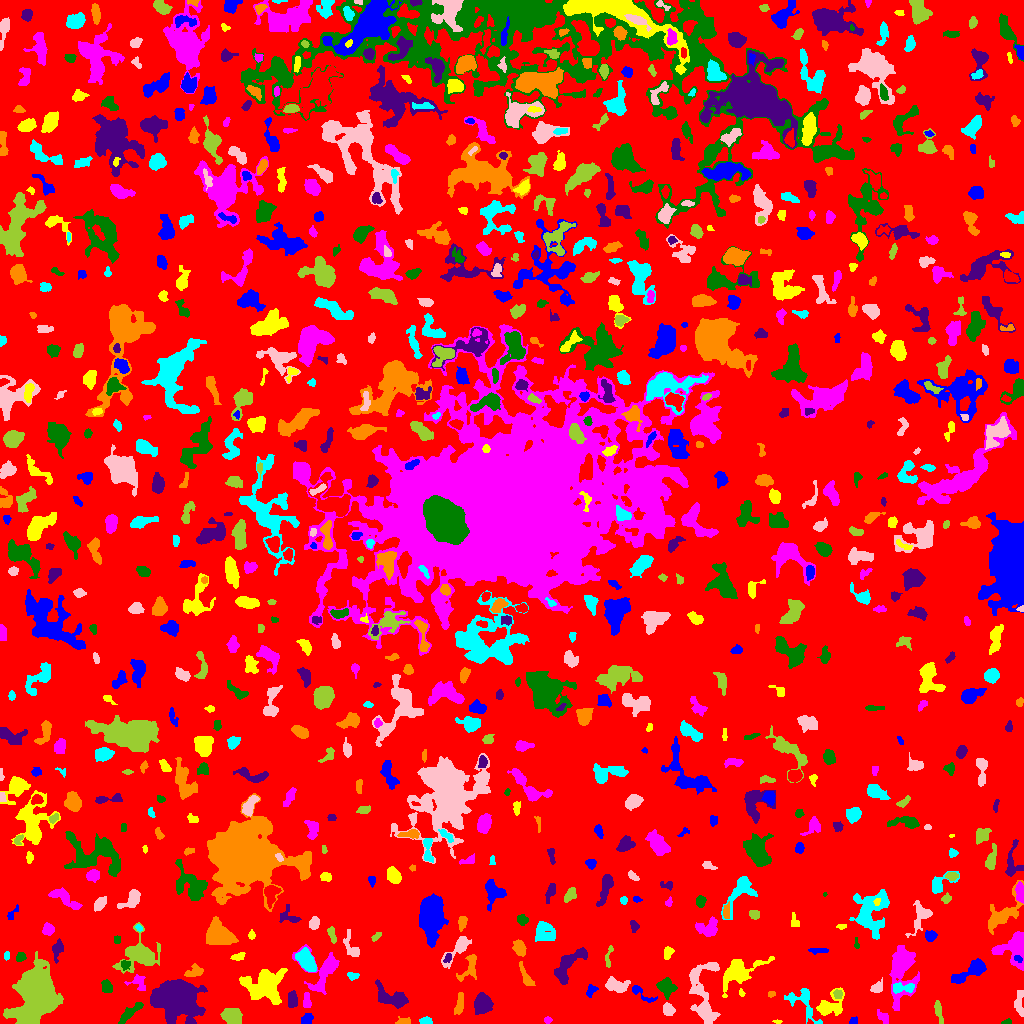

The file beside this chart, header and first rows:
ID, X, Y, A, B, theta, total_flux, mu_max, mu_median, mu_mean, R_fwhm, R_e, R10, R90, x_start, x_end, y_start, y_end, area, greylevel
0, 500.2, 523, 300.8, 298.9, 0.2965, 925336, 9.0, 1.0, 1.226, 37.6, 221.5, 83.4, 360.2, 0, 1023, 0, 1023, 755026, 1.226
1, 853.4, 2.411, 2.328, 1.791, 0.606, 95.0, 3.0, 2.0, 1.638, 3.141, 2.459, 0.9772, 3.827, 849, 857, 0, 7, 58, 4.638
2, 777, 1.86, 2.281, 0.8413, -0.06152, 43.0, 3.0, 1.0, 1.265, 1.954, 1.693, 0.5642, 2.764, 772, 782, 0, 4, 34, 5.265
3, 547.5, 3.5, 1.819, 1.539, 0.0, 68.0, 3.0, 1.0, 1.308, 2.523, 2.111, 0.7979, 3.432, 544, 552, 0, 7, 52, 4.308
4, 1007, 1.333, 2.585, 1.229, 0.1139, 93.0, 5.0, 2.0, 1.979, 2.111, 2.034, 0.7979, 3.338, 1001, 1011, 0, 5, 47, 4.979
5, 175.6, 25.96, 9.09, 7.516, -0.1317, 22565, 61.0, 7.0, 13.42, 8.759, 9.184, 3.523, 17.16, 150, 207, 0, 44, 1682, 15.42
6, 403.1, 1.755, 3.847, 1.637, 0.1236, 106.0, 3.0, 1.0, 1.205, 3.432, 2.821, 1.128, 4.222, 395, 410, 0, 7, 88, 5.205
7, 425.9, 2.693, 2.877, 1.699, -0.003454, 231.0, 5.0, 3.0, 2.686, 3.827, 2.821, 1.128, 4.37, 419, 432, 0, 7, 86, 5.686
8, 667.5, 14.16, 2.87, 2.319, -1.36, 477.0, 10.0, 3.0, 3.56, 3.909, 3.241, 1.262, 5.171, 663, 675, 8, 21, 134, 7.56
9, 232.3, 6.986, 4.363, 3.68, -0.512, 902.0, 8.0, 3.0, 3.089, 6.408, 5.14, 1.954, 7.919, 220, 242, 0, 15, 292, 7.089
10, 974.4, 6.492, 3.897, 2.409, -1.504, 457.0, 6.0, 3.0, 2.804, 5.528, 3.989, 1.596, 6.05, 969, 980, 0, 15, 163, 5.804
11, 307, 4.893, 3.083, 2.373, 0.4608, 178.0, 3.0, 1.0, 1.534, 3.568, 3.192, 1.262, 5.528, 301, 313, 0, 10, 116, 4.534
12, 829.9, 17.72, 7.733, 4.957, 0.6168, 731.0, 6.0, 2.0, 1.929, 5.614, 5.754, 2.111, 9.424, 816, 844, 8, 36, 379, 4.929
13, 883.2, 5.742, 4.559, 2.154, -0.8538, 132.0, 3.0, 1.0, 1.138, 2.257, 3.7, 1.128, 5.528, 877, 888, 0, 14, 116, 4.138
14, 129.6, 10.8, 7.815, 2.118, 0.7276, 517.0, 7.0, 2.0, 2.329, 3.29, 4.687, 1.596, 7.334, 118, 143, 0, 21, 222, 5.329
15, 291.8, 24.04, 4.227, 2.187, 1.55, 276.0, 4.0, 2.0, 1.804, 5.412, 3.868, 1.493, 6.024, 288, 297, 16, 33, 153, 4.804
16, 459.5, 20.26, 5.922, 1.851, 1.387, 255.0, 3.0, 2.0, 1.574, 5.232, 4.184, 1.596, 6.333, 454, 463, 9, 31, 162, 4.574
17, 802.3, 20.64, 11.19, 5.568, -0.8712, 605.0, 6.0, 1.0, 1.592, 4.549, 5.781, 2.034, 9.339, 784, 822, 0, 35, 380, 4.592
18, 1020, 20.06, 7.546, 2.324, -1.534, 534.0, 5.0, 3.0, 2.902, 5.997, 4.549, 1.784, 6.864, 1014, 1023, 7, 33, 184, 4.902
19, 938.6, 11.75, 5.583, 1.564, -1.389, 157.0, 2.0, 1.0, 1.121, 6.103, 3.523, 1.493, 5.67, 934, 943, 0, 23, 140, 4.121
20, 81.64, 10.97, 7.703, 4.202, -1.013, 1082, 8.0, 2.0, 2.552, 6.864, 5.971, 2.185, 9.236, 73, 99, 0, 28, 424, 5.552
21, 640.1, 30.79, 8.007, 2.208, -0.606, 341.0, 5.0, 2.0, 2.229, 3.909, 3.568, 1.382, 6.077, 632, 657, 21, 38, 153, 5.229
22, 264.8, 38.45, 8.935, 7.739, 0.2589, 2966, 11.0, 3.0, 3.176, 7.114, 8.137, 2.985, 13.93, 239, 287, 19, 55, 934, 6.176
23, 306.7, 21.67, 4.109, 1.795, -1.45, 201.0, 4.0, 2.0, 1.779, 4.514, 3.141, 1.262, 4.983, 303, 311, 16, 31, 113, 5.779
24, 106.9, 36.43, 3.097, 2.474, -1.251, 285.0, 5.0, 2.0, 2.176, 3.989, 3.523, 1.382, 5.614, 101, 112, 31, 44, 131, 5.176
25, 482.6, 19.75, 4.242, 3.73, 1.338, 1543, 13.0, 4.0, 4.69, 5.614, 5.015, 1.954, 8.078, 474, 493, 9, 31, 329, 7.69
26, 771.2, 29.42, 2.104, 1.458, 0.1805, 137.0, 5.0, 3.0, 2.978, 3.09, 2.185, 0.7979, 3.338, 768, 775, 26, 32, 46, 4.978
27, 901.4, 35.63, 6.023, 2.331, 0.04086, 521.0, 7.0, 3.0, 2.878, 4.297, 3.909, 1.493, 6.283, 893, 914, 30, 41, 181, 7.878
28, 615.7, 38.33, 5.857, 2.972, -0.2246, 480.0, 5.0, 2.0, 1.811, 4.184, 4.886, 1.784, 7.611, 605, 630, 31, 47, 265, 4.811
29, 837.8, 29.56, 2.375, 2.151, -0.3323, 131.0, 3.0, 2.0, 1.701, 3.656, 2.877, 1.128, 4.442, 833, 842, 25, 34, 77, 6.701
30, 436.3, 27.18, 7.06, 2.772, -0.2453, 425.0, 4.0, 1.0, 1.667, 6.077, 4.886, 1.871, 8.058, 422, 447, 20, 34, 255, 4.667
31, 590.6, 32.85, 3.178, 1.834, 1.233, 157.0, 4.0, 1.0, 1.57, 3.949, 2.764, 0.9772, 4.442, 586, 598, 26, 39, 100, 5.57
32, 741.7, 30.4, 1.706, 1.085, -1.013, 43.0, 4.0, 1.0, 1.049, 1.871, 1.596, 0.5642, 2.646, 739, 745, 27, 35, 41, 5.049
33, 138.2, 39.84, 5.291, 4.056, -0.598, 207.0, 4.0, 1.0, 1.247, 2.932, 4.406, 1.262, 6.77, 124, 145, 33, 49, 166, 5.247
34, 667.2, 36.73, 4.428, 3.82, -0.9083, 543.0, 5.0, 2.0, 2.105, 5.441, 4.918, 1.954, 7.715, 656, 677, 24, 46, 258, 5.105
35, 393, 25.69, 9.188, 3.979, -0.4047, 1035, 7.0, 2.0, 2.435, 5.499, 5.836, 2.185, 9.474, 375, 408, 15, 44, 425, 5.435
36, 526.4, 45.45, 6.443, 1.891, -1.103, 298.0, 5.0, 1.0, 1.763, 3.613, 3.523, 1.382, 6.077, 519, 535, 38, 62, 169, 4.763
37, 352.5, 47.68, 3.084, 1.798, -0.1146, 149.0, 5.0, 2.0, 1.863, 2.185, 2.932, 0.9772, 4.514, 347, 359, 43, 51, 80, 4.862
38, 876.7, 35.67, 3.478, 2.368, 0.6951, 375.0, 6.0, 3.0, 3.074, 4.549, 3.385, 1.382, 5.441, 870, 882, 31, 46, 122, 5.074
39, 140.1, 68.95, 8.868, 6.907, 0.166, 2597, 11.0, 2.0, 3.491, 7.485, 7.181, 2.821, 12.59, 112, 160, 50, 101, 744, 6.491
40, 416, 56.86, 11.95, 3.737, -0.2074, 1981, 10.0, 3.0, 3.81, 7.291, 6.77, 2.585, 11.17, 382, 436, 48, 67, 520, 5.81
41, 972, 53.38, 10.28, 3.38, 0.5337, 1424, 10.0, 3.0, 3.614, 6.05, 5.863, 2.185, 9.885, 951, 986, 40, 65, 394, 5.614
42, 738.6, 51.22, 12.98, 5.746, 0.5042, 2028, 8.0, 3.0, 3.154, 8.777, 8.137, 3.09, 12.75, 722, 774, 26, 67, 643, 5.154
43, 902.5, 57.57, 13.97, 5.687, 1.47, 4662, 23.0, 3.0, 5.09, 5.89, 7.269, 2.706, 14.32, 889, 919, 13, 78, 916, 7.09
44, 124.8, 58.69, 2.635, 2.227, -1.564, 134.0, 3.0, 1.0, 1.614, 3.385, 2.821, 1.128, 4.652, 121, 130, 53, 63, 83, 6.614
45, 567.4, 58.87, 10.14, 4.022, 0.9369, 972.0, 8.0, 2.0, 2.008, 4.26, 6.232, 2.185, 10.28, 554, 587, 39, 76, 484, 5.008
46, 194.3, 51.69, 4.52, 2.68, 0.3169, 446.0, 6.0, 3.0, 2.72, 5.202, 3.949, 1.596, 6.206, 184, 203, 47, 60, 164, 5.72
47, 306.5, 62.21, 6.061, 3.105, -0.8871, 1307, 11.0, 4.0, 3.844, 5.585, 5.499, 2.185, 8.463, 295, 316, 52, 76, 340, 7.844
48, 702, 30.43, 18.68, 6.948, -1.453, 2235, 7.0, 2.0, 2.658, 7.442, 9.624, 3.568, 14.66, 689, 720, 0, 61, 841, 4.658
49, 36.38, 33.15, 11.48, 8.39, 1.389, 28729, 66.0, 7.0, 13.5, 9.491, 9.95, 3.785, 19.87, 3, 63, 0, 72, 2128, 15.5
50, 546.4, 63.5, 2.227, 1.362, 1.571, 62.0, 2.0, 1.0, 0.9688, 3.827, 2.185, 0.9772, 3.523, 543, 549, 58, 69, 64, 4.969
51, 1018, 64.82, 2.313, 1.496, -0.4187, 103.0, 4.0, 2.0, 1.907, 3.192, 2.257, 0.7979, 3.613, 1014, 1022, 61, 68, 54, 9.907
52, 238, 66.51, 3.328, 1.806, 0.1723, 227.0, 5.0, 2.0, 2.415, 3.785, 3.038, 1.128, 4.618, 230, 245, 63, 71, 94, 5.415
53, 1015, 76.3, 8.293, 7.204, 1.075, 2183, 10.0, 3.0, 3.843, 7.611, 6.933, 2.646, 11.33, 991, 1023, 53, 92, 568, 6.843
54, 20.73, 66.3, 2.439, 2.184, 0.8605, 171.0, 4.0, 2.0, 1.988, 4.26, 2.877, 1.128, 4.478, 16, 26, 62, 71, 86, 4.988
55, 447.8, 65.22, 2.289, 1.578, 0.9801, 74.0, 4.0, 1.0, 1.138, 2.394, 2.185, 0.7979, 3.656, 443, 451, 61, 70, 65, 6.138
56, 469.3, 56.25, 8.281, 3.825, 1.107, 541.0, 6.0, 2.0, 2.173, 5.382, 4.853, 1.784, 7.756, 456, 476, 42, 69, 249, 5.173
57, 6.968, 67.56, 2.267, 1.207, 1.54, 63.0, 2.0, 1.0, 1.286, 3.523, 2.185, 0.9772, 3.192, 4, 9, 63, 72, 49, 4.286
58, 458.1, 75.51, 9.684, 3.035, 0.8544, 585.0, 6.0, 2.0, 1.937, 5.109, 5.015, 1.871, 8.387, 441, 471, 55, 87, 302, 4.937
59, 608.4, 66.96, 6.052, 1.58, 1.41, 57.0, 2.0, 0.5, 0.57, 3.989, 2.585, 0.7979, 3.742, 605, 613, 56, 78, 100, 4.57
... 812 more rows
